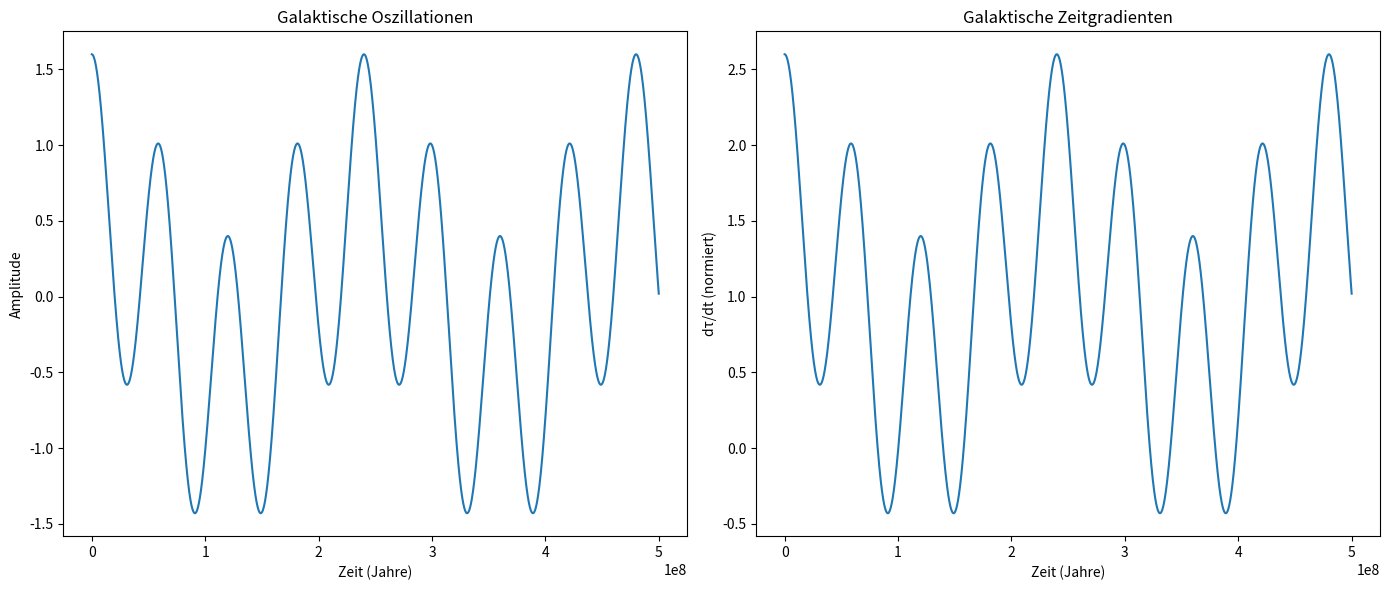
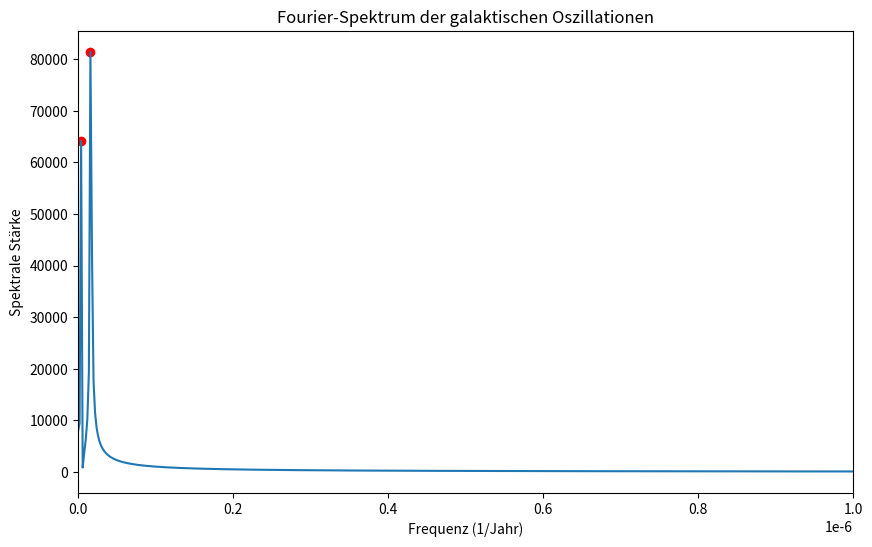
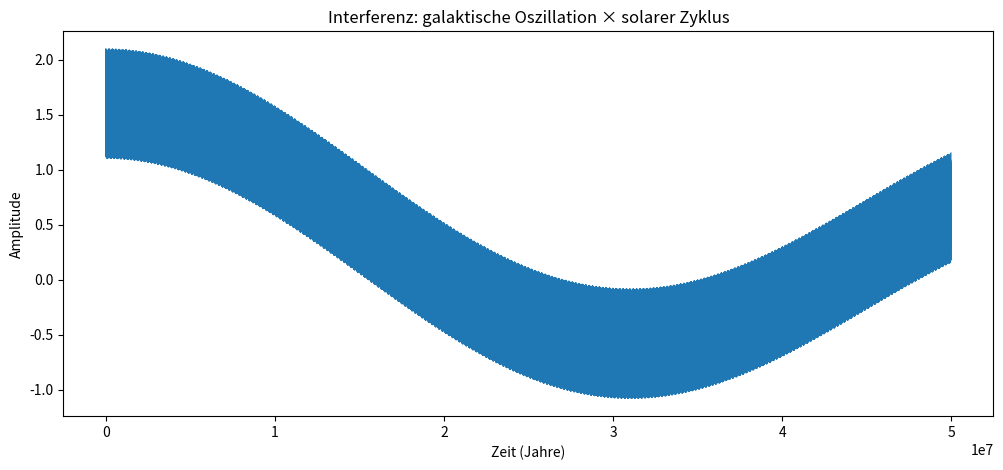

Reproduce these figures in Python, in order.
import numpy as np
import matplotlib.pyplot as plt
from scipy.signal import find_peaks

# Frequenzen (in 1/Jahr)
omega_vert = 1 / (60e6)
omega_rad  = 1 / (240e6)

# Zeitachse: 500 Mio. Jahre
t = np.linspace(0, 500e6, 200000)

A_vert = 1.0
A_rad  = 0.6

vert = A_vert * np.cos(2*np.pi*omega_vert * t)
rad  = A_rad  * np.cos(2*np.pi*omega_rad  * t)

galactic_signal = vert + rad

time_rate = 1 + galactic_signal

plt.figure(figsize=(14,6))

plt.subplot(1,2,1)
plt.plot(t, galactic_signal)
plt.title('Galaktische Oszillationen')
plt.xlabel('Zeit (Jahre)')
plt.ylabel('Amplitude')

plt.subplot(1,2,2)
plt.plot(t, time_rate)
plt.title('Galaktische Zeitgradienten')
plt.xlabel('Zeit (Jahre)')
plt.ylabel('dτ/dt (normiert)')

plt.tight_layout()
plt.show()

freqs = np.fft.rfftfreq(len(t), d=(t[1] - t[0]))
spectrum = np.abs(np.fft.rfft(galactic_signal))

peaks, _ = find_peaks(spectrum, height=np.max(spectrum)*0.1)
dominant_freqs = freqs[peaks]
dominant_freqs[:10]

plt.figure(figsize=(10,6))
plt.plot(freqs, spectrum)
plt.scatter(dominant_freqs, spectrum[peaks], color='red')
plt.title('Fourier-Spektrum der galaktischen Oszillationen')
plt.xlabel('Frequenz (1/Jahr)')
plt.ylabel('Spektrale Stärke')
plt.xlim(0, 1e-6)
plt.show()

T_g = galactic_signal  # skalarer Proxy für T^{(g)}_{\mu\nu}
T_g[:10]

omega_solar = 1/11  # Schwabe-Zyklus
solar = 0.5 * np.cos(2*np.pi*omega_solar * t)

interferenz_gs = galactic_signal + solar

plt.figure(figsize=(12,5))
plt.plot(t[:20000], interferenz_gs[:20000], linewidth=0.5)
plt.title('Interferenz: galaktische Oszillation × solarer Zyklus')
plt.xlabel('Zeit (Jahre)')
plt.ylabel('Amplitude')
plt.show()
